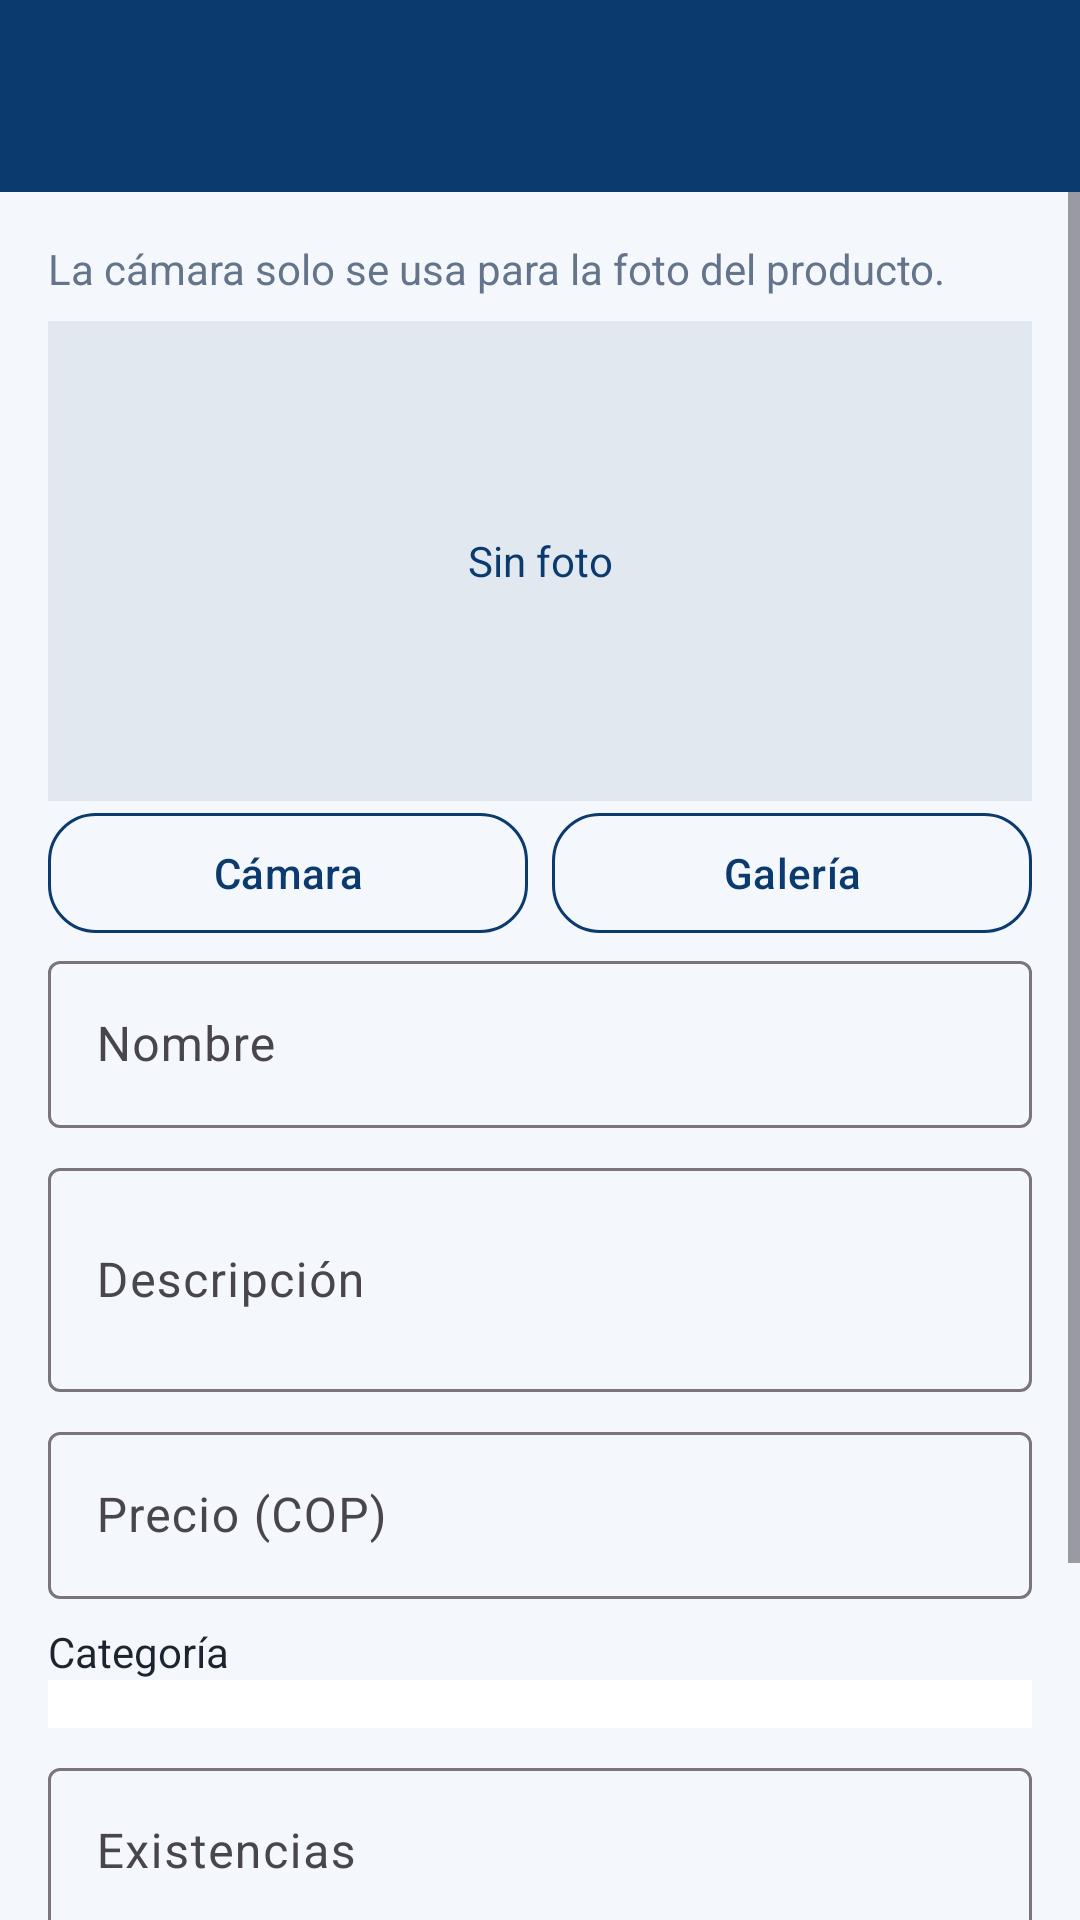

This screen was rendered from an Android layout file. Write that file and the resources it references.
<!-- AndroidManifest.xml: application theme Theme.ClickMovil -->
<!-- res/layout/activity_product_form.xml -->
<?xml version="1.0" encoding="utf-8"?>
<LinearLayout xmlns:android="http://schemas.android.com/apk/res/android"
    android:layout_width="match_parent"
    android:layout_height="match_parent"
    android:background="@color/bg"
    android:orientation="vertical">

    <include
        android:id="@+id/toolbar"
        layout="@layout/include_back_toolbar" />

    <ScrollView
        android:layout_width="match_parent"
        android:layout_height="match_parent"
        android:fillViewport="true">

    <LinearLayout
        android:layout_width="match_parent"
        android:layout_height="wrap_content"
        android:orientation="vertical"
        android:padding="@dimen/space_md">

        <TextView
            android:layout_width="match_parent"
            android:layout_height="wrap_content"
            android:text="@string/camera_hint"
            android:textColor="@color/muted" />

        <FrameLayout
            android:layout_width="match_parent"
            android:layout_height="@dimen/form_photo_height"
            android:layout_marginTop="@dimen/space_sm">

            <TextView
                android:id="@+id/fallback"
                android:layout_width="match_parent"
                android:layout_height="match_parent"
                android:background="@color/line"
                android:gravity="center"
                android:text="@string/no_photo"
                android:textColor="@color/navy" />

            <ImageView
                android:id="@+id/photo"
                android:layout_width="match_parent"
                android:layout_height="match_parent"
                android:contentDescription="@string/products"
                android:scaleType="centerCrop"
                android:visibility="gone" />
        </FrameLayout>

        <LinearLayout
            android:layout_width="match_parent"
            android:layout_height="wrap_content"
            android:orientation="horizontal">

            <com.google.android.material.button.MaterialButton
                android:id="@+id/cameraButton"
                style="@style/Widget.ClickMovil.Button.Outlined"
                android:layout_width="0dp"
                android:layout_height="wrap_content"
                android:layout_weight="1"
                android:text="@string/camera" />

            <com.google.android.material.button.MaterialButton
                android:id="@+id/galleryButton"
                style="@style/Widget.ClickMovil.Button.Outlined"
                android:layout_width="0dp"
                android:layout_height="wrap_content"
                android:layout_marginStart="@dimen/space_sm"
                android:layout_weight="1"
                android:text="@string/gallery" />
        </LinearLayout>

        <com.google.android.material.textfield.TextInputLayout
            style="@style/Widget.Material3.TextInputLayout.OutlinedBox"
            android:layout_width="match_parent"
            android:layout_height="wrap_content"
            android:hint="@string/name">

            <com.google.android.material.textfield.TextInputEditText
                android:id="@+id/name"
                android:layout_width="match_parent"
                android:layout_height="wrap_content" />
        </com.google.android.material.textfield.TextInputLayout>

        <com.google.android.material.textfield.TextInputLayout
            style="@style/Widget.Material3.TextInputLayout.OutlinedBox"
            android:layout_width="match_parent"
            android:layout_height="wrap_content"
            android:layout_marginTop="@dimen/space_sm"
            android:hint="@string/description">

            <com.google.android.material.textfield.TextInputEditText
                android:id="@+id/description"
                android:layout_width="match_parent"
                android:layout_height="wrap_content"
                android:minLines="2" />
        </com.google.android.material.textfield.TextInputLayout>

        <com.google.android.material.textfield.TextInputLayout
            style="@style/Widget.Material3.TextInputLayout.OutlinedBox"
            android:layout_width="match_parent"
            android:layout_height="wrap_content"
            android:layout_marginTop="@dimen/space_sm"
            android:hint="@string/price_cop">

            <com.google.android.material.textfield.TextInputEditText
                android:id="@+id/price"
                android:layout_width="match_parent"
                android:layout_height="wrap_content"
                android:inputType="number" />
        </com.google.android.material.textfield.TextInputLayout>

        <TextView
            android:layout_width="match_parent"
            android:layout_height="wrap_content"
            android:layout_marginTop="@dimen/space_sm"
            android:text="@string/category" />

        <Spinner
            android:id="@+id/category"
            android:layout_width="match_parent"
            android:layout_height="wrap_content"
            android:background="@color/white"
            android:padding="@dimen/space_sm" />

        <com.google.android.material.textfield.TextInputLayout
            style="@style/Widget.Material3.TextInputLayout.OutlinedBox"
            android:layout_width="match_parent"
            android:layout_height="wrap_content"
            android:layout_marginTop="@dimen/space_sm"
            android:hint="@string/stock">

            <com.google.android.material.textfield.TextInputEditText
                android:id="@+id/stock"
                android:layout_width="match_parent"
                android:layout_height="wrap_content"
                android:inputType="number" />
        </com.google.android.material.textfield.TextInputLayout>

        <com.google.android.material.textfield.TextInputLayout
            style="@style/Widget.Material3.TextInputLayout.OutlinedBox"
            android:layout_width="match_parent"
            android:layout_height="wrap_content"
            android:layout_marginTop="@dimen/space_sm"
            android:hint="@string/compatibility">

            <com.google.android.material.textfield.TextInputEditText
                android:id="@+id/compatibility"
                android:layout_width="match_parent"
                android:layout_height="wrap_content" />
        </com.google.android.material.textfield.TextInputLayout>

        <com.google.android.material.button.MaterialButton
            android:id="@+id/saveButton"
            style="@style/Widget.ClickMovil.Button"
            android:layout_width="match_parent"
            android:layout_height="wrap_content"
            android:layout_marginTop="12dp"
            android:text="@string/publish" />

        <com.google.android.material.button.MaterialButton
            android:id="@+id/retireButton"
            style="@style/Widget.ClickMovil.Button.Outlined"
            android:layout_width="match_parent"
            android:layout_height="wrap_content"
            android:text="@string/retire_product"
            android:visibility="gone" />
    </LinearLayout>
    </ScrollView>
</LinearLayout>
<!-- res/layout/include_back_toolbar.xml (included above) -->
<?xml version="1.0" encoding="utf-8"?>
<com.google.android.material.appbar.MaterialToolbar xmlns:android="http://schemas.android.com/apk/res/android"
    xmlns:app="http://schemas.android.com/apk/res-auto"
    android:layout_width="match_parent"
    android:layout_height="?attr/actionBarSize"
    android:background="@color/navy"
    android:elevation="4dp"
    app:navigationIcon="@drawable/ic_back"
    app:navigationIconTint="@color/white"
    app:titleTextColor="@color/white" />
<!-- resources referenced by this layout -->
<resources>
  <color name="bg">#F4F7FB</color>
  <color name="line">#E2E8F0</color>
  <color name="muted">#64748B</color>
  <color name="navy">#0B3A6E</color>
  <color name="white">#FFFFFF</color>
  <dimen name="form_photo_height">160dp</dimen>
  <dimen name="space_md">16dp</dimen>
  <dimen name="space_sm">8dp</dimen>
  <string name="camera">Cámara</string>
  <string name="camera_hint">La cámara solo se usa para la foto del producto.</string>
  <string name="category">Categoría</string>
  <string name="compatibility">Compatibilidad</string>
  <string name="description">Descripción</string>
  <string name="gallery">Galería</string>
  <string name="name">Nombre</string>
  <string name="no_photo">Sin foto</string>
  <string name="price_cop">Precio (COP)</string>
  <string name="products">Productos</string>
  <string name="publish">Publicar</string>
  <string name="retire_product">Retirar publicación</string>
  <string name="stock">Existencias</string>
  <style name="Widget.ClickMovil.Button" parent="Widget.Material3.Button">
          <item name="backgroundTint">@color/teal</item>
          <item name="android:textColor">@color/white</item>
          <item name="cornerRadius">@dimen/radius_button</item>
      </style>
  <style name="Widget.ClickMovil.Button.Outlined" parent="Widget.Material3.Button.OutlinedButton">
          <item name="strokeColor">@color/navy</item>
          <item name="android:textColor">@color/navy</item>
          <item name="cornerRadius">@dimen/radius_button</item>
      </style>
  <style name="Theme.ClickMovil" parent="Theme.Material3.Light.NoActionBar">
          <item name="colorPrimary">@color/navy</item>
          <item name="colorOnPrimary">@color/white</item>
          <item name="colorSecondary">@color/teal</item>
          <item name="colorOnSecondary">@color/white</item>
          <item name="android:statusBarColor">@color/navy</item>
          <item name="android:navigationBarColor">@color/white</item>
          <item name="android:windowBackground">@color/bg</item>
          <item name="android:textColor">@color/ink</item>
      </style>
  <color name="teal">#0F766E</color>
  <dimen name="radius_button">16dp</dimen>
  <color name="ink">#1C2430</color>
</resources>
